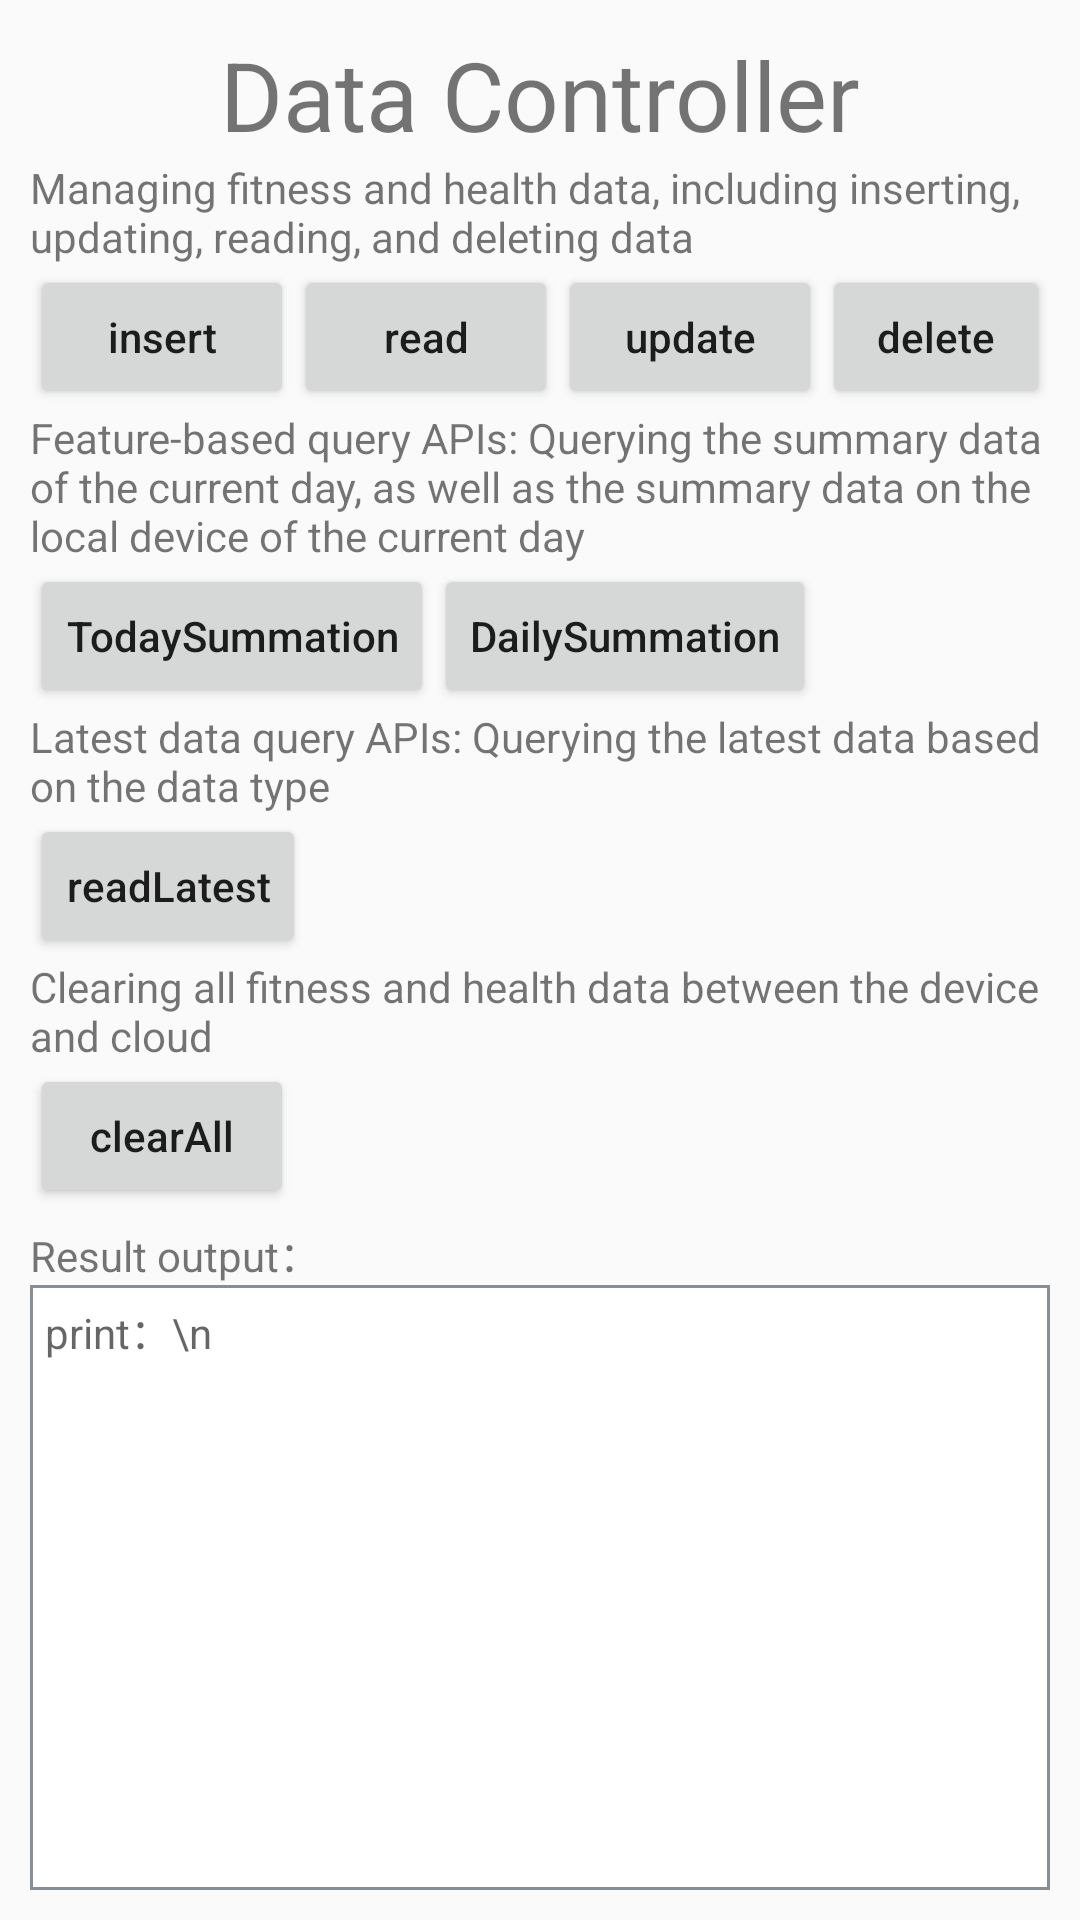

Produce the Android XML layout that renders to this screen, including the resource entries it uses.
<!-- AndroidManifest.xml: application theme AppTheme -->
<!-- res/layout/activity_health_datacontroller.xml -->
<?xml version="1.0" encoding="utf-8"?>
<androidx.constraintlayout.widget.ConstraintLayout xmlns:android="http://schemas.android.com/apk/res/android"
    xmlns:tools="http://schemas.android.com/tools"
    android:layout_width="match_parent"
    android:layout_height="match_parent"
    tools:context="com.huawei.demo.health.HealthKitDataControllerActivity"
    tools:ignore="MissingDefaultResource">

    <LinearLayout
        android:layout_width="match_parent"
        android:layout_height="match_parent"
        android:layout_margin="10dp"
        android:orientation="vertical">

        <TextView
            android:gravity="center"
            android:textSize="@dimen/app_icon_size"
            android:layout_width="match_parent"
            android:layout_height="wrap_content"
            android:text="Data Controller" />

        <TextView
            android:layout_width="wrap_content"
            android:layout_height="wrap_content"
            android:text="@string/data_controller_manager" />

        <LinearLayout
            android:layout_width="match_parent"
            android:layout_height="wrap_content"
            android:orientation="horizontal">

            <Button
                android:layout_width="wrap_content"
                android:layout_height="wrap_content"
                android:onClick="insertData"
                android:text="insert"
                android:textAllCaps="false" />

            <Button
                android:layout_width="wrap_content"
                android:layout_height="wrap_content"
                android:onClick="readData"
                android:text="read"
                android:textAllCaps="false" />

            <Button
                android:layout_width="wrap_content"
                android:layout_height="wrap_content"
                android:onClick="updateData"
                android:text="update"
                android:textAllCaps="false" />

            <Button
                android:layout_width="wrap_content"
                android:layout_height="wrap_content"
                android:onClick="deleteData"
                android:text="delete"
                android:textAllCaps="false" />
        </LinearLayout>

        <TextView
            android:layout_width="wrap_content"
            android:layout_height="wrap_content"
            android:text="@string/data_controller_read" />

        <LinearLayout
            android:layout_width="match_parent"
            android:layout_height="wrap_content"
            android:orientation="horizontal">

            <Button
                android:layout_width="wrap_content"
                android:layout_height="wrap_content"
                android:onClick="readToday"
                android:text="TodaySummation"
                android:textAllCaps="false" />

            <Button
                android:layout_width="wrap_content"
                android:layout_height="wrap_content"
                android:onClick="readDaily"
                android:text="DailySummation"
                android:textAllCaps="false" />
        </LinearLayout>

        <TextView
            android:layout_width="wrap_content"
            android:layout_height="wrap_content"
            android:text="@string/data_controller_read_latest" />

        <LinearLayout
            android:layout_width="match_parent"
            android:layout_height="wrap_content"
            android:orientation="horizontal">

            <Button
                android:layout_width="wrap_content"
                android:layout_height="wrap_content"
                android:onClick="readLatestData"
                android:text="readLatest"
                android:textAllCaps="false" />
        </LinearLayout>

        <TextView
            android:layout_width="wrap_content"
            android:layout_height="wrap_content"
            android:text="@string/data_controller_sync" />

        <LinearLayout
            android:layout_width="match_parent"
            android:layout_height="wrap_content"
            android:orientation="horizontal">

            <Button
                android:layout_width="wrap_content"
                android:layout_height="wrap_content"
                android:onClick="clearCloudData"
                android:text="clearAll"
                android:textAllCaps="false" />
        </LinearLayout>

        <TextView
            android:layout_width="wrap_content"
            android:layout_height="wrap_content"
            android:layout_marginTop="5dp"
            android:text="Result output：" />

        <TextView
            android:id="@+id/data_controller_log_info"
            android:layout_width="match_parent"
            android:layout_height="match_parent"
            android:background="@drawable/textview_border"
            android:padding="5dp"
            android:textSize="14dp"
            android:text="print：\n"
            android:scrollbars="vertical"
            android:textAppearance="?android:attr/textAppearanceMedium" />
    </LinearLayout>

</androidx.constraintlayout.widget.ConstraintLayout>
<!-- resources referenced by this layout -->
<resources>
  <dimen name="app_icon_size">32dp</dimen>
  <!-- drawable textview_border (drawable) -->
  <?xml version="1.0" encoding="utf-8"?>
  <shape xmlns:android="http://schemas.android.com/apk/res/android"
      android:shape="rectangle">
      <solid android:color="#ffffff" />
      <stroke
          android:width="1dp"
          android:color="#878F94" />
  </shape>
  <string name="data_controller_manager">Managing fitness and health data, including inserting, updating, reading, and deleting data</string>
  <string name="data_controller_read">Feature-based query APIs: Querying the summary data of the current day, as well as the summary data on the local device of the current day</string>
  <string name="data_controller_read_latest">Latest data query APIs: Querying the latest data based on the data type</string>
  <string name="data_controller_sync">Clearing all fitness and health data between the device and cloud</string>
  <style name="AppTheme" parent="Theme.AppCompat.Light.DarkActionBar">
          
          <item name="colorPrimary">@color/colorPrimary</item>
          <item name="colorPrimaryDark">@color/colorPrimaryDark</item>
          <item name="colorAccent">@color/colorAccent</item>
      </style>
  <!-- not gathered from this repository: default colours our renderer supplied (Android Studio template values) -->
  <color name="colorPrimary">#FF6200EE</color>
  <color name="colorPrimaryDark">#FF3700B3</color>
  <color name="colorAccent">#FF03DAC5</color>
</resources>
